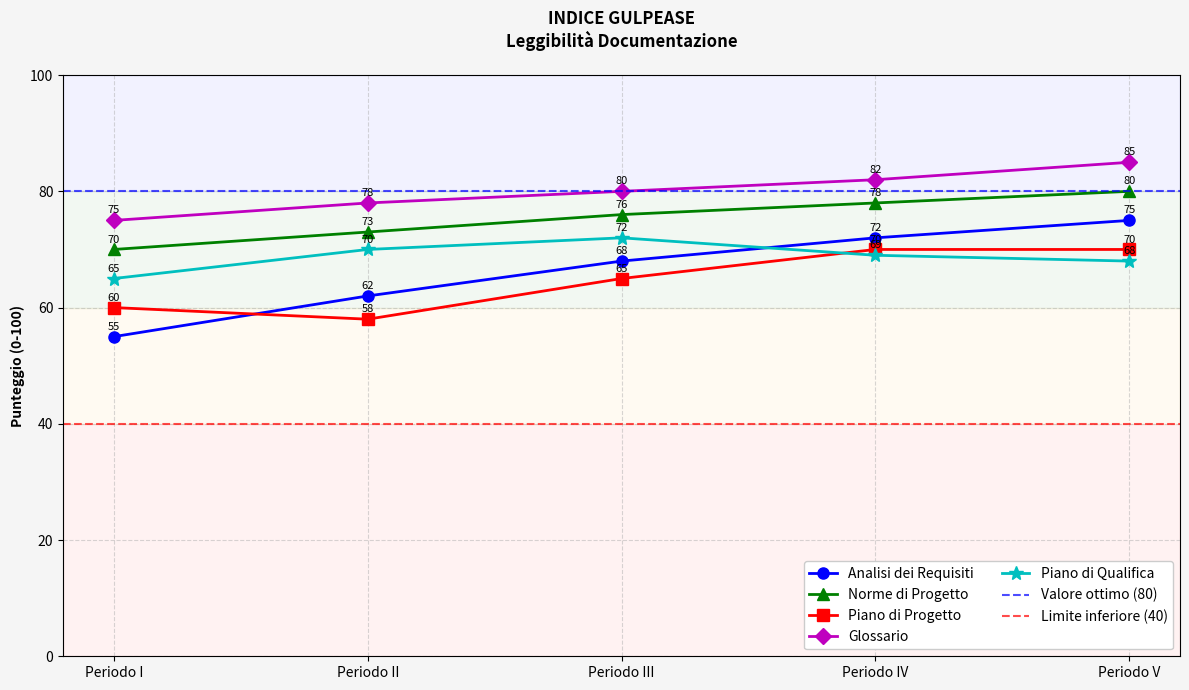

Here is the Python script that generated this plot:
#Indice Gulpease 
import matplotlib.pyplot as plt

periods = ['Periodo I', 'Periodo II', 'Periodo III', 'Periodo IV', 'Periodo V']

# Dati per ciascun documento 
analisi_requisiti = [55, 62, 68, 72, 75]
norme_progetto = [70, 73, 76, 78, 80]
piano_progetto = [60, 58, 65, 70, 70]
glossario = [75, 78, 80, 82, 85]
piano_qualifica = [65, 70, 72, 69, 68]

plt.figure(figsize=(12,7), facecolor='#f5f5f5')

# Plot per ciascun documento
plt.plot(periods, analisi_requisiti, 'b-o', label='Analisi dei Requisiti', linewidth=2, markersize=8)
plt.plot(periods, norme_progetto, 'g-^', label='Norme di Progetto', linewidth=2, markersize=8)
plt.plot(periods, piano_progetto, 'r-s', label='Piano di Progetto', linewidth=2, markersize=8)
plt.plot(periods, glossario, 'm-D', label='Glossario', linewidth=2, markersize=8)
plt.plot(periods, piano_qualifica, 'c-*', label='Piano di Qualifica', linewidth=2, markersize=10)

# Linee di riferimento
plt.axhline(80, color='blue', linestyle='--', linewidth=1.5, alpha=0.7, label='Valore ottimo (80)')
plt.axhline(40, color='red', linestyle='--', linewidth=1.5, alpha=0.7, label='Limite inferiore (40)')

# Aree di leggibilità
plt.axhspan(0, 40, color='red', alpha=0.05)
plt.axhspan(40, 60, color='orange', alpha=0.05)
plt.axhspan(60, 80, color='green', alpha=0.05)
plt.axhspan(80, 100, color='blue', alpha=0.05)

plt.title('INDICE GULPEASE\nLeggibilità Documentazione', pad=20, fontweight='bold')
plt.ylabel('Punteggio (0-100)', fontweight='bold')
plt.ylim(0, 100)
plt.grid(True, linestyle='--', alpha=0.5)

# Legenda unica in basso a destra con 2 colonne
plt.legend(loc='lower right', ncol=2, framealpha=1)

# Aggiunta valori sui punti
for i in range(len(periods)):
    plt.annotate(f'{analisi_requisiti[i]}', (i, analisi_requisiti[i]), textcoords="offset points", xytext=(0,5), ha='center', fontsize=8)
    plt.annotate(f'{norme_progetto[i]}', (i, norme_progetto[i]), textcoords="offset points", xytext=(0,5), ha='center', fontsize=8)
    plt.annotate(f'{piano_progetto[i]}', (i, piano_progetto[i]), textcoords="offset points", xytext=(0,5), ha='center', fontsize=8)
    plt.annotate(f'{glossario[i]}', (i, glossario[i]), textcoords="offset points", xytext=(0,5), ha='center', fontsize=8)
    plt.annotate(f'{piano_qualifica[i]}', (i, piano_qualifica[i]), textcoords="offset points", xytext=(0,5), ha='center', fontsize=8)

plt.tight_layout()
plt.savefig('Gulpease.png', dpi=300)
plt.show()
